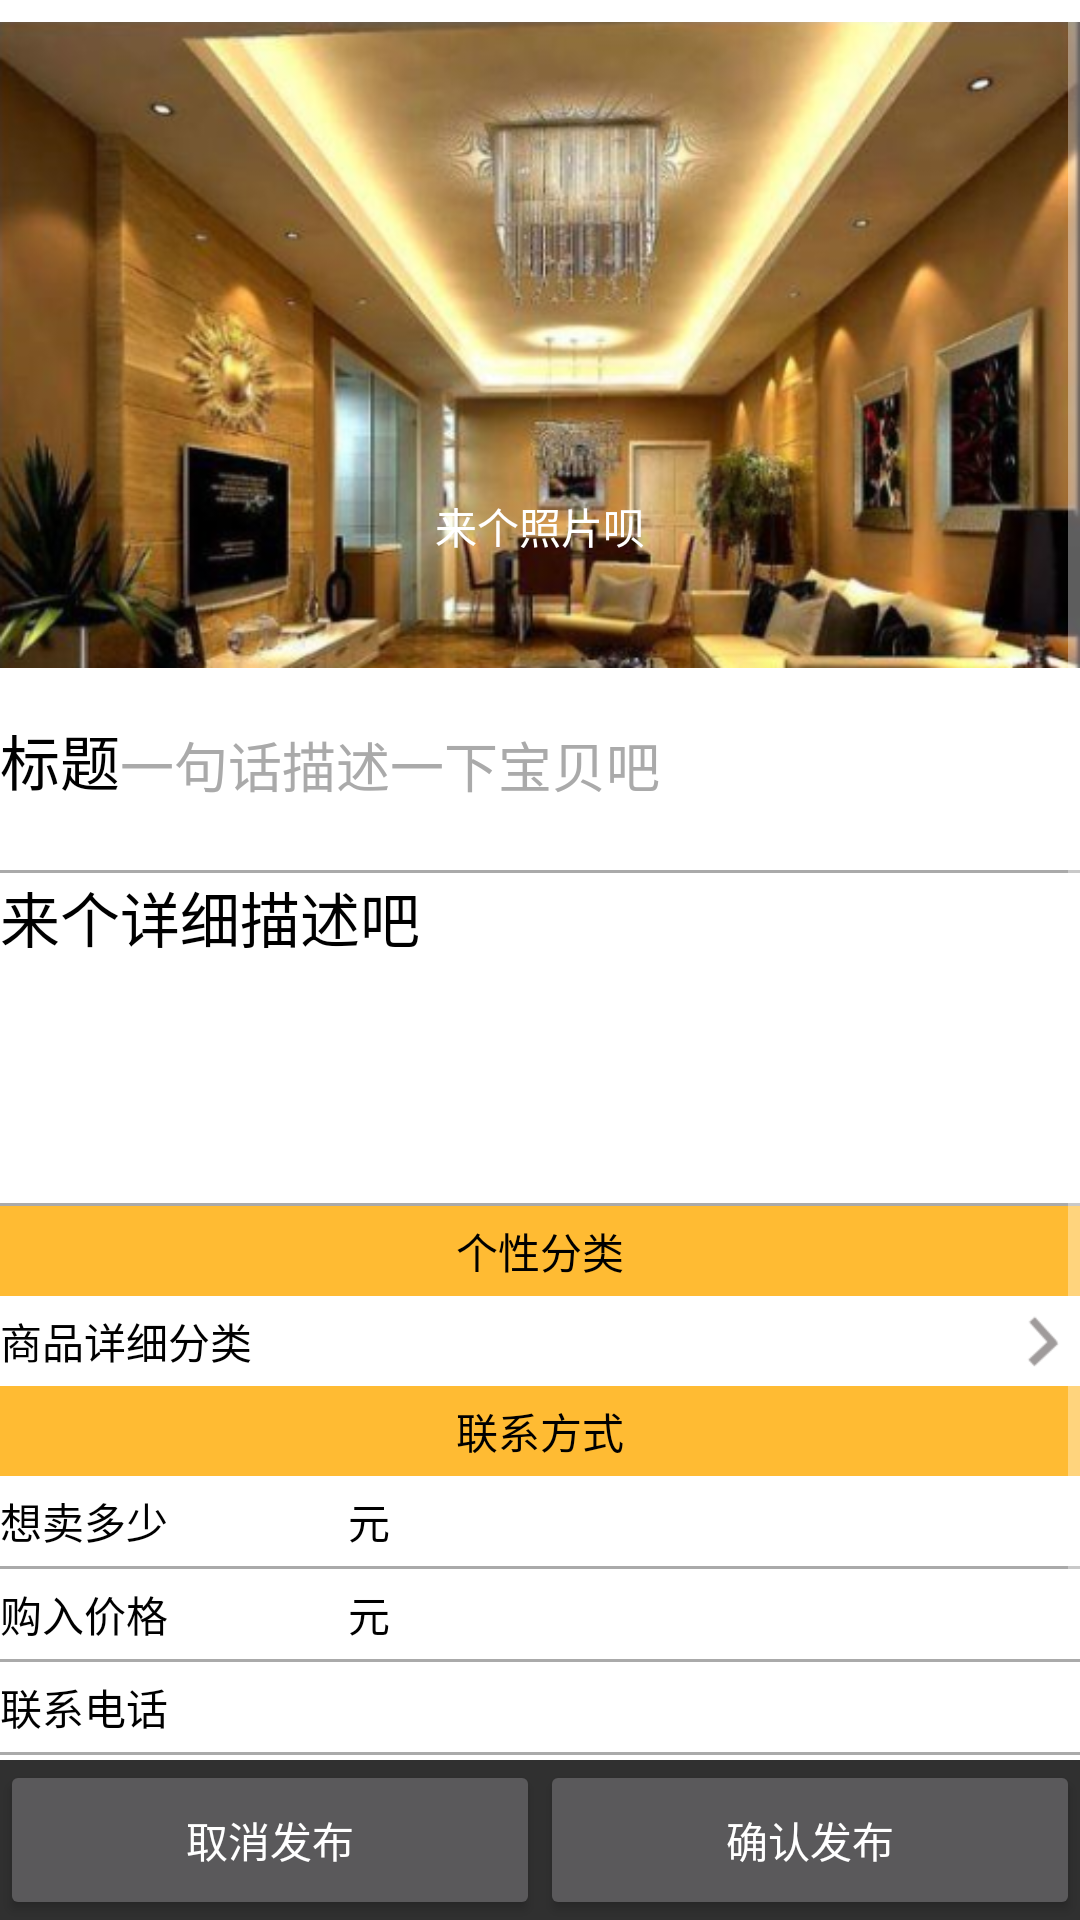

This screen was rendered from an Android layout file. Write that file and the resources it references.
<!-- AndroidManifest.xml: application theme Theme.AppCompat.NoActionBar -->
<!-- res/layout/fragment_cart.xml -->
<?xml version="1.0" encoding="utf-8"?>
<LinearLayout xmlns:android="http://schemas.android.com/apk/res/android"
    android:orientation="vertical"
    android:layout_width="match_parent"
    android:layout_height="match_parent">

    <ScrollView
        android:orientation="vertical"
        android:layout_width="match_parent"
        android:layout_height="match_parent"
        android:layout_weight="1"
        android:background="@android:color/white"
        android:fillViewport="true">
        <LinearLayout
            android:layout_width="match_parent"
            android:layout_height="match_parent"
            android:orientation="vertical">

            <LinearLayout
                android:id="@+id/ll_hint_login"
                android:layout_width="match_parent"
                android:layout_height="match_parent"
                android:gravity="center"
                android:visibility="gone"
                android:orientation="vertical">
                <TextView
                    android:id="@+id/tv_hint"
                    android:layout_width="wrap_content"
                    android:layout_height="wrap_content"
                    android:text="亲，您还没有登陆哦~~~"
                    android:textColor="@android:color/holo_orange_dark"
                    android:textSize="25sp"
                    android:textStyle="bold" />
            </LinearLayout>

            <RelativeLayout
                android:id="@+id/rl_publi"
                android:layout_width="match_parent"
                android:layout_height="230dp">
                <ImageView
                    android:id="@+id/iv_cart_temp"
                    android:layout_width="match_parent"
                    android:layout_height="match_parent"
                    android:src="@mipmap/bg"/>
                <ImageView
                    android:id="@+id/iv_cart_camer"
                    android:layout_width="100dp"
                    android:layout_height="100dp"
                    android:layout_centerInParent="true"
                    android:src="@mipmap/cameracannotbeused"/>
                <TextView
                    android:layout_width="wrap_content"
                    android:layout_height="wrap_content"
                    android:text="@string/up_photo"
                    android:layout_below="@id/iv_cart_camer"
                    android:layout_centerInParent="true"
                    android:textColor="@color/mycolor"/>
            </RelativeLayout>

            <LinearLayout
                android:layout_width="match_parent"
                android:layout_height="50dp"
                android:orientation="horizontal">
                <TextView
                    android:layout_width="wrap_content"
                    android:layout_height="wrap_content"
                    android:text="标题"
                    android:textSize="20sp"
                    android:textColor="@android:color/black"/>
                <EditText
                    android:id="@+id/et_publishtitle"
                    android:layout_width="match_parent"
                    android:layout_height="match_parent"
                    android:hint="一句话描述一下宝贝吧"
                    android:textColorHint="@android:color/darker_gray"
                    android:background="@null"
                    android:textColor="@android:color/black"/>
            </LinearLayout>

            <View style="@style/style_liner_view_horizontal"/>

            <TextView
                android:layout_width="match_parent"
                android:layout_height="30dp"
                android:text="来个详细描述吧"
                android:textColor="@android:color/black"
                android:textSize="20sp"/>

            <EditText
                android:id="@+id/ed_publishdespt"
                android:layout_width="match_parent"
                android:layout_height="80dp"
                android:textColor="@android:color/black"
                android:background="@null"/>

            <View style="@style/style_liner_view_horizontal_nomargin"/>

            <TextView
                android:layout_width="match_parent"
                android:layout_height="30dp"
                android:text="@string/goods_list"
                android:textColor="@android:color/black"
                android:gravity="center"
                android:background="@android:color/holo_orange_light"/>

            <RadioButton
                android:layout_width="match_parent"
                android:layout_height="30dp"
                android:button="@null"
                android:text="@string/goods_list_dis"
                android:drawableRight="@mipmap/setting_item_rightimg"
                android:textColor="@android:color/black"/>

            <TextView
                android:layout_width="match_parent"
                android:layout_height="30dp"
                android:text="@string/contact_way"
                android:textColor="@android:color/black"
                android:gravity="center"
                android:background="@android:color/holo_orange_light"/>

            <LinearLayout
                android:layout_width="match_parent"
                android:layout_height="30dp"
                android:orientation="horizontal">
                <TextView
                    android:layout_width="wrap_content"
                    android:layout_height="match_parent"
                    android:text="@string/want_money"
                    android:textColor="@android:color/black"
                    android:gravity="center"/>
                <EditText
                    android:id="@+id/et_wantmoney"
                    android:layout_width="60dp"
                    android:layout_height="match_parent"
                    android:background="@null"
                    android:textColor="@android:color/black"/>
                <TextView
                    android:layout_width="wrap_content"
                    android:layout_height="match_parent"
                    android:text="@string/money"
                    android:textColor="@android:color/black"
                    android:gravity="center"/>
            </LinearLayout>

            <View style="@style/style_liner_view_horizontal_nomargin"/>

            <LinearLayout
                android:layout_width="match_parent"
                android:layout_height="30dp"
                android:orientation="horizontal">
                <TextView
                    android:layout_width="wrap_content"
                    android:layout_height="match_parent"
                    android:text="@string/buy_money"
                    android:textColor="@android:color/black"
                    android:gravity="center"/>
                <EditText
                    android:id="@+id/et_buy_money"
                    android:layout_width="60dp"
                    android:layout_height="match_parent"
                    android:background="@null"
                    android:textColor="@android:color/black"/>
                <TextView
                    android:layout_width="wrap_content"
                    android:layout_height="match_parent"
                    android:text="@string/money"
                    android:textColor="@android:color/black"
                    android:gravity="center"/>
            </LinearLayout>

            <View style="@style/style_liner_view_horizontal_nomargin"/>

            <LinearLayout
                android:layout_width="match_parent"
                android:layout_height="30dp"
                android:orientation="horizontal">
                <TextView
                    android:layout_width="wrap_content"
                    android:layout_height="match_parent"
                    android:text="@string/contact_phone"
                    android:textColor="@android:color/black"
                    android:gravity="center"/>
                <EditText
                    android:id="@+id/et_contact_phone"
                    android:layout_width="match_parent"
                    android:layout_height="match_parent"
                    android:background="@null"
                    android:textColor="@android:color/black" />
            </LinearLayout>

            <View style="@style/style_liner_view_horizontal_nomargin"/>

            <LinearLayout
                android:layout_width="match_parent"
                android:layout_height="30dp"
                android:orientation="horizontal">
                <TextView
                    android:layout_width="wrap_content"
                    android:layout_height="match_parent"
                    android:text="@string/myQQ"
                    android:textColor="@android:color/black"
                    android:gravity="center"/>
                <EditText
                    android:id="@+id/et_myqq"
                    android:layout_width="match_parent"
                    android:layout_height="match_parent"
                    android:background="@null"
                    android:textColor="@android:color/black"/>
            </LinearLayout>

            <View style="@style/style_liner_view_horizontal_nomargin"/>

            <LinearLayout
                android:layout_width="match_parent"
                android:layout_height="30dp"
                android:orientation="horizontal">
                <TextView
                    android:layout_width="wrap_content"
                    android:layout_height="match_parent"
                    android:text="@string/my_loctation"
                    android:textColor="@android:color/black"
                    android:gravity="center"/>
                <TextView
                    android:id="@+id/tv_now_location"
                    android:layout_width="wrap_content"
                    android:layout_height="match_parent"
                    android:paddingLeft="10dp"
                    android:gravity="center"
                    android:textColor="@android:color/black"/>
            </LinearLayout>
            >

        </LinearLayout>
    </ScrollView>

    <LinearLayout
        android:id="@+id/ll_publish_butt"
        android:layout_width="match_parent"
        android:layout_height="match_parent"
        android:orientation="horizontal"
        android:layout_weight="11"
        android:gravity="center">
        <Button
            android:id="@+id/butt_cart_cancel"
            style="@style/style_butt_info"
            android:text="@string/cancelcart"/>
        <Button
            android:id="@+id/butt_cart_publish"
            style="@style/style_butt_info"
            android:text="@string/publishcart"/>
    </LinearLayout>
</LinearLayout>
<!-- resources referenced by this layout -->
<resources>
  <color name="mycolor">#ffffff</color>
  <!-- mipmap bg: png bitmap (mipmap-xhdpi, 277606 bytes) -->
  <!-- mipmap setting_item_rightimg: png bitmap (mipmap-xhdpi, 586 bytes) -->
  <string name="buy_money">购入价格</string>
  <string name="cancelcart">取消发布</string>
  <string name="contact_phone">联系电话</string>
  <string name="contact_way">联系方式</string>
  <string name="goods_list">个性分类</string>
  <string name="goods_list_dis">商品详细分类</string>
  <string name="money">元</string>
  <string name="myQQ">我的QQ</string>
  <string name="my_loctation">我的位置</string>
  <string name="publishcart">确认发布</string>
  <string name="up_photo">来个照片呗</string>
  <string name="want_money">想卖多少</string>
  <style name="style_butt_info">
          <item name="android:layout_weight">1</item>
          <item name="android:layout_width">match_parent</item>
          <item name="android:layout_height">match_parent</item>
          <item name="android:onClick">butt_info</item>
      </style>
  <style name="style_liner_view_horizontal">
          <item name="android:layout_width">match_parent</item>
          <item name="android:layout_height">1dp</item>
          <item name="android:background">@android:color/darker_gray</item>
          <item name="android:layout_marginTop">10dp</item>
      </style>
  <style name="style_liner_view_horizontal_nomargin">
          <item name="android:layout_width">match_parent</item>
          <item name="android:layout_height">1dp</item>
          <item name="android:background">@android:color/darker_gray</item>
      </style>
</resources>
